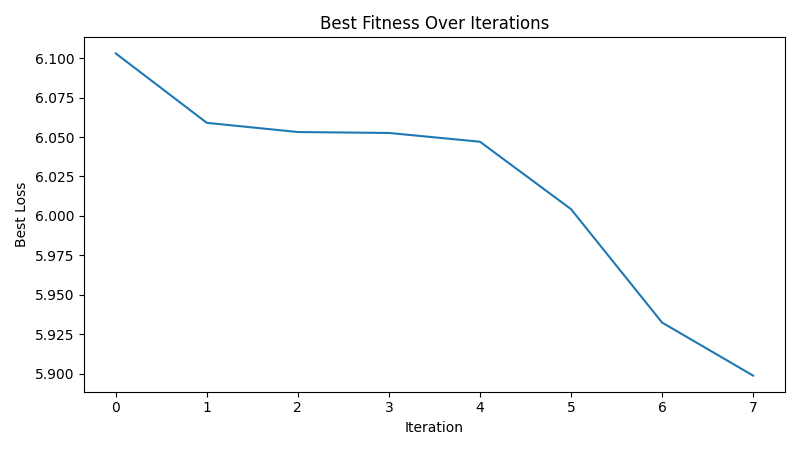

The file beside this chart, header and first rows:
iteration, best_loss
1, 6.103
2, 6.059
3, 6.053
4, 6.053
5, 6.047
6, 6.004
7, 5.933
8, 5.899
